5-way image classification set "LeafDisease" from GitHub (ArticleCodeHub/DeepEMPR); label vocabulary: brown leaf spot, cercospora leaf spot, healthy leaf, leaf miner damage, rust disease.

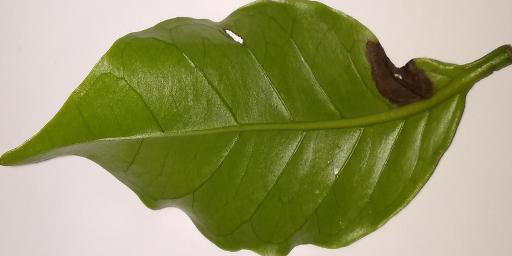
Label: brown leaf spot

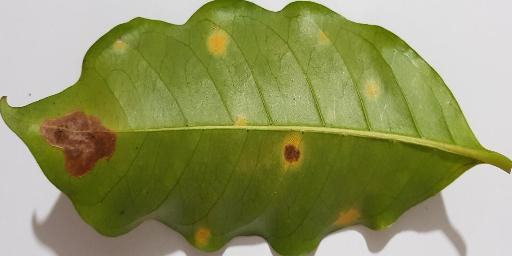
Label: leaf miner damage

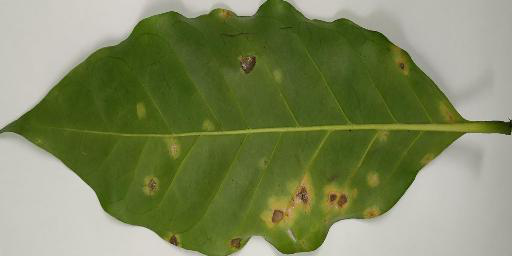
Label: rust disease

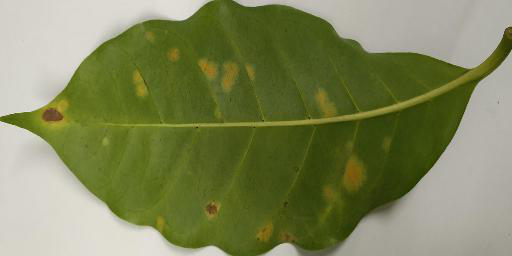
Label: rust disease

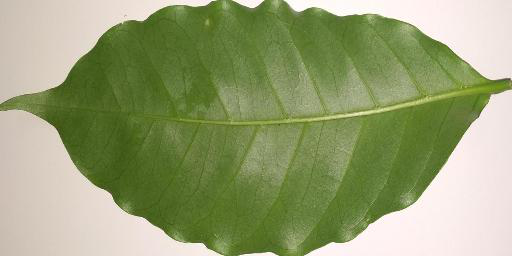
Label: healthy leaf

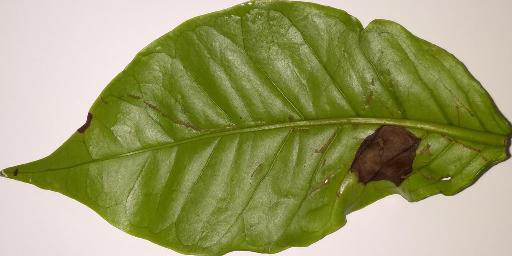
Label: brown leaf spot
